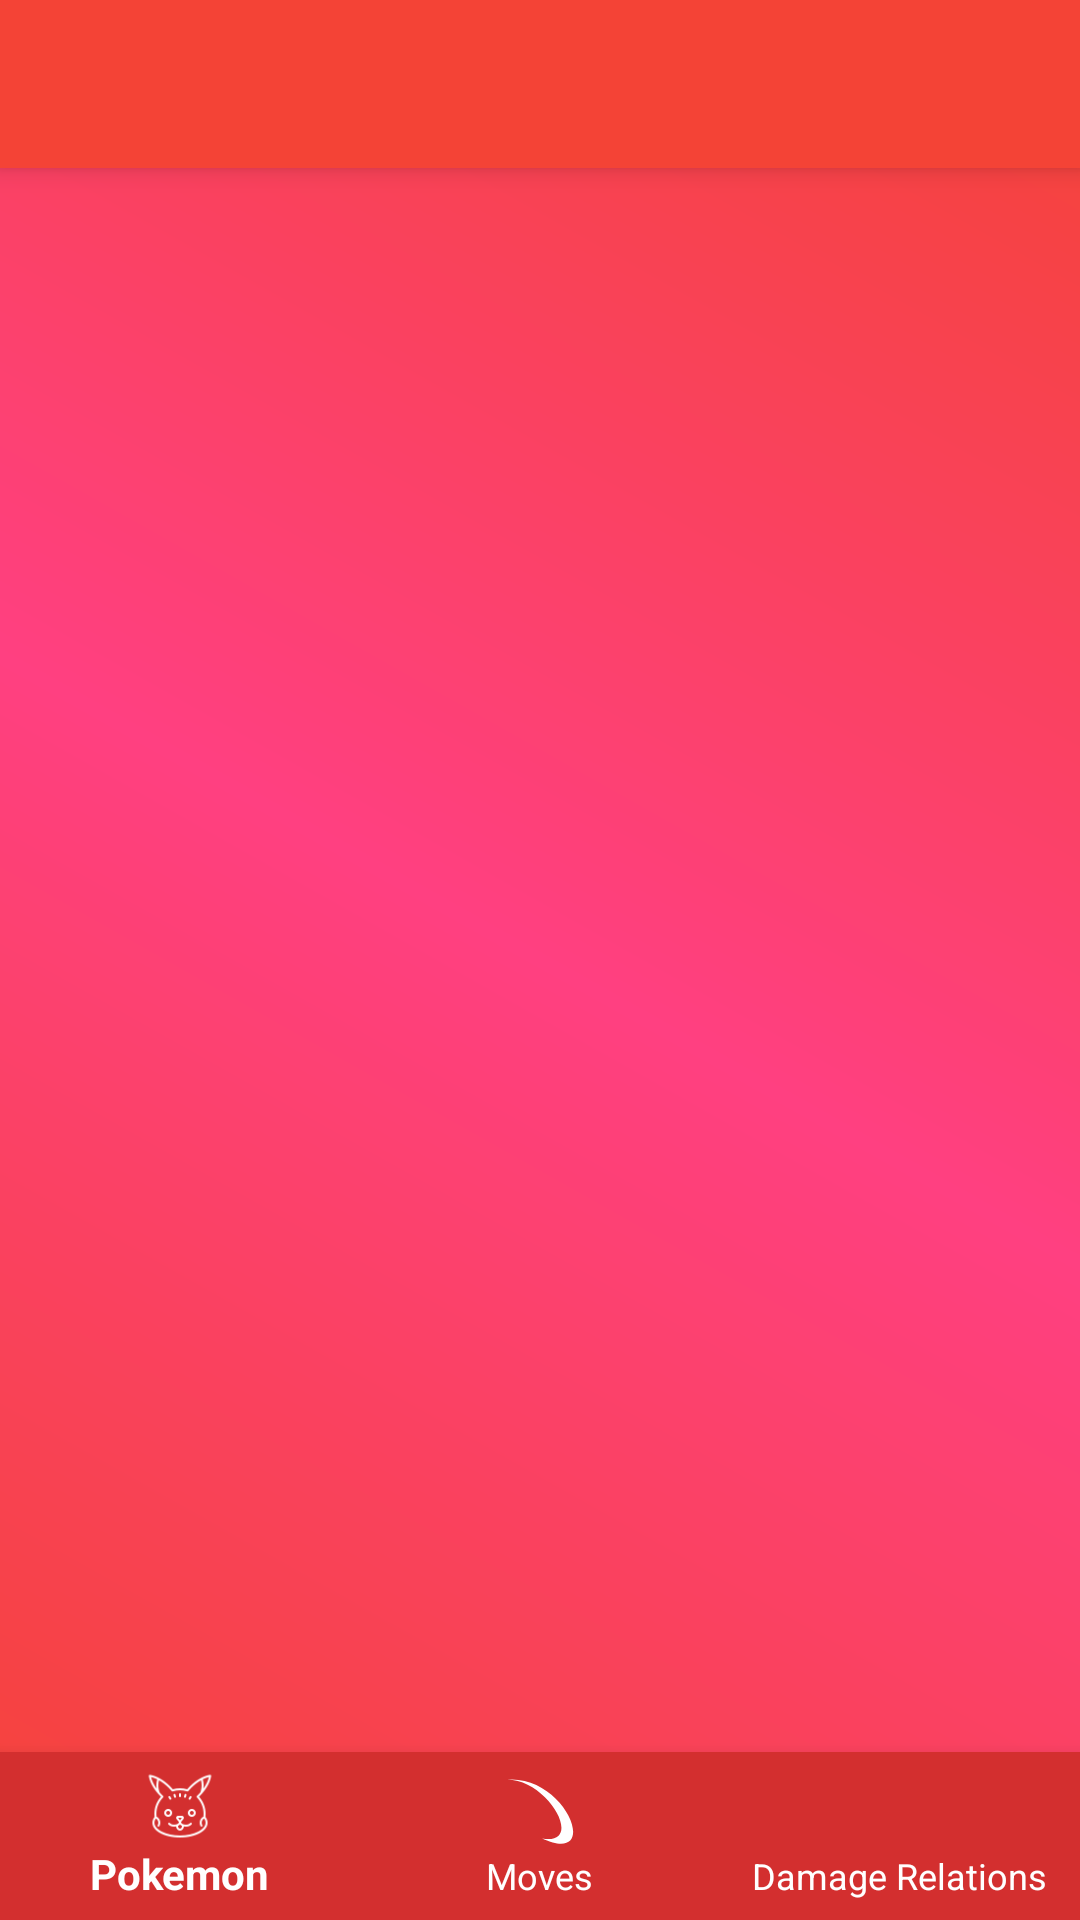

The Android layout XML behind this screen, and the referenced resources:
<!-- AndroidManifest.xml: application theme AppTheme -->
<!-- res/layout/activity_pokemon_type_detail.xml -->
<?xml version="1.0" encoding="utf-8"?>
<android.support.constraint.ConstraintLayout xmlns:android="http://schemas.android.com/apk/res/android"
    xmlns:app="http://schemas.android.com/apk/res-auto"
    xmlns:tools="http://schemas.android.com/tools"
    android:layout_width="match_parent"
    android:layout_height="match_parent"
    android:background="@drawable/main_background"
    tools:context=".activities.PokemonTypeDetailActivity">


    <android.support.v7.widget.Toolbar
        android:id="@+id/typeDetailToolbar"
        android:layout_width="0dp"
        android:layout_height="?attr/actionBarSize"
        android:background="?attr/colorPrimary"
        android:elevation="5dp"
        app:titleTextColor="@android:color/white"
        android:minHeight="?attr/actionBarSize"
        android:theme="?attr/actionBarTheme"
        app:layout_constraintEnd_toEndOf="parent"
        app:layout_constraintStart_toStartOf="parent"
        app:layout_constraintTop_toTopOf="parent" />

    <android.support.design.widget.BottomNavigationView
        android:id="@+id/typeDetailsBottomNav"
        android:layout_width="0dp"
        android:layout_height="wrap_content"
        android:background="@color/colorPrimaryDark"
        app:itemIconTint="@android:color/white"
        app:itemTextColor="@android:color/white"
        app:layout_constraintBottom_toBottomOf="parent"
        app:layout_constraintEnd_toEndOf="parent"
        app:layout_constraintStart_toStartOf="parent"
        app:menu="@menu/type_bottom_nav_view_menu" />

    <FrameLayout
        android:id="@+id/typeDetailsFragmentContainer"
        android:layout_width="0dp"
        android:layout_height="0dp"
        android:background="@android:color/transparent"
        app:layout_constraintBottom_toTopOf="@+id/typeDetailsBottomNav"
        app:layout_constraintEnd_toEndOf="parent"
        app:layout_constraintHorizontal_bias="0.0"
        app:layout_constraintStart_toStartOf="parent"
        app:layout_constraintTop_toBottomOf="@+id/typeDetailProgressBar">

    </FrameLayout>

    <ProgressBar
        android:id="@+id/typeDetailProgressBar"
        style="?android:attr/progressBarStyle"
        android:layout_width="wrap_content"
        android:layout_height="wrap_content"
        android:layout_marginEnd="8dp"
        android:layout_marginStart="8dp"
        android:layout_marginTop="8dp"
        android:indeterminate="true"
        android:visibility="gone"
        app:layout_constraintEnd_toEndOf="parent"
        app:layout_constraintStart_toStartOf="parent"
        app:layout_constraintTop_toBottomOf="@+id/typeDetailToolbar" />
</android.support.constraint.ConstraintLayout>
<!-- resources referenced by this layout -->
<resources>
  <color name="colorPrimaryDark">#d32f2f</color>
  <!-- drawable main_background (drawable) -->
  <?xml version="1.0" encoding="utf-8"?>
  <shape android:shape="rectangle" xmlns:android="http://schemas.android.com/apk/res/android">
  
      <gradient
          android:startColor="@color/colorPrimary"
          android:centerColor="@color/colorAccent"
          android:endColor="@color/colorPrimary"
          android:angle="45"
          />
  
  </shape>
  <style name="AppTheme" parent="Theme.AppCompat.Light.NoActionBar">
          
          <item name="colorPrimary">@color/colorPrimary</item>
          <item name="colorPrimaryDark">@color/colorPrimaryDark</item>
          <item name="colorAccent">@color/colorAccent</item>
  
          <item name="android:windowActivityTransitions">true</item>
  
          
      </style>
  <color name="colorPrimary">#f44336</color>
  <color name="colorAccent">#ff4081</color>
</resources>
